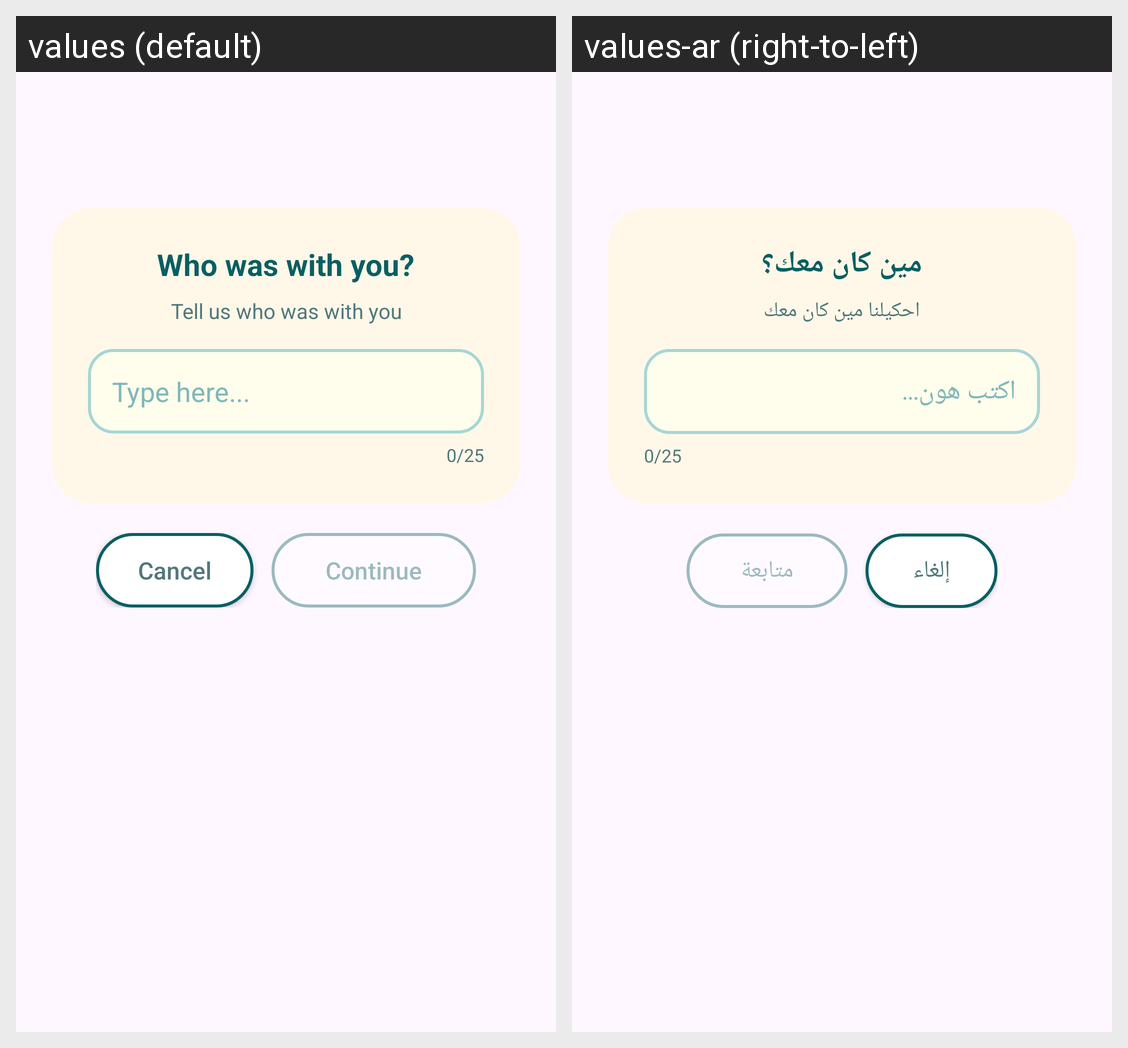

The same Android screen rendered under two of its app's locales, left to right. List the strings drawn on it with the default value and each locale's translation.
Android screen res/layout/fragment_custom_companion.xml rendered under 2 locales, left to right: values (default), values-ar (right-to-left). Device: Nexus 5 (rendered at 1080×1920; each locale shown at half size, 540×960, under a caption strip naming it); theme Theme.ASDProject.
Strings drawn on this screen, with the default value and each locale's value (text and hints the layout hard-codes, and strings that could not be matched under every locale, appear in the picture but are not listed):

custom_companion_title
  values: Who was with you?
  values-ar: مين كان معك؟

custom_companion_helper
  values: Tell us who was with you
  values-ar: احكيلنا مين كان معك

custom_companion_hint
  values: Type here...
  values-ar: اكتب هون...

custom_companion_counter_placeholder
  values: 0/25
  values-ar: 0/25

cancel
  values: Cancel
  values-ar: إلغاء

action_continue
  values: Continue
  values-ar: متابعة
